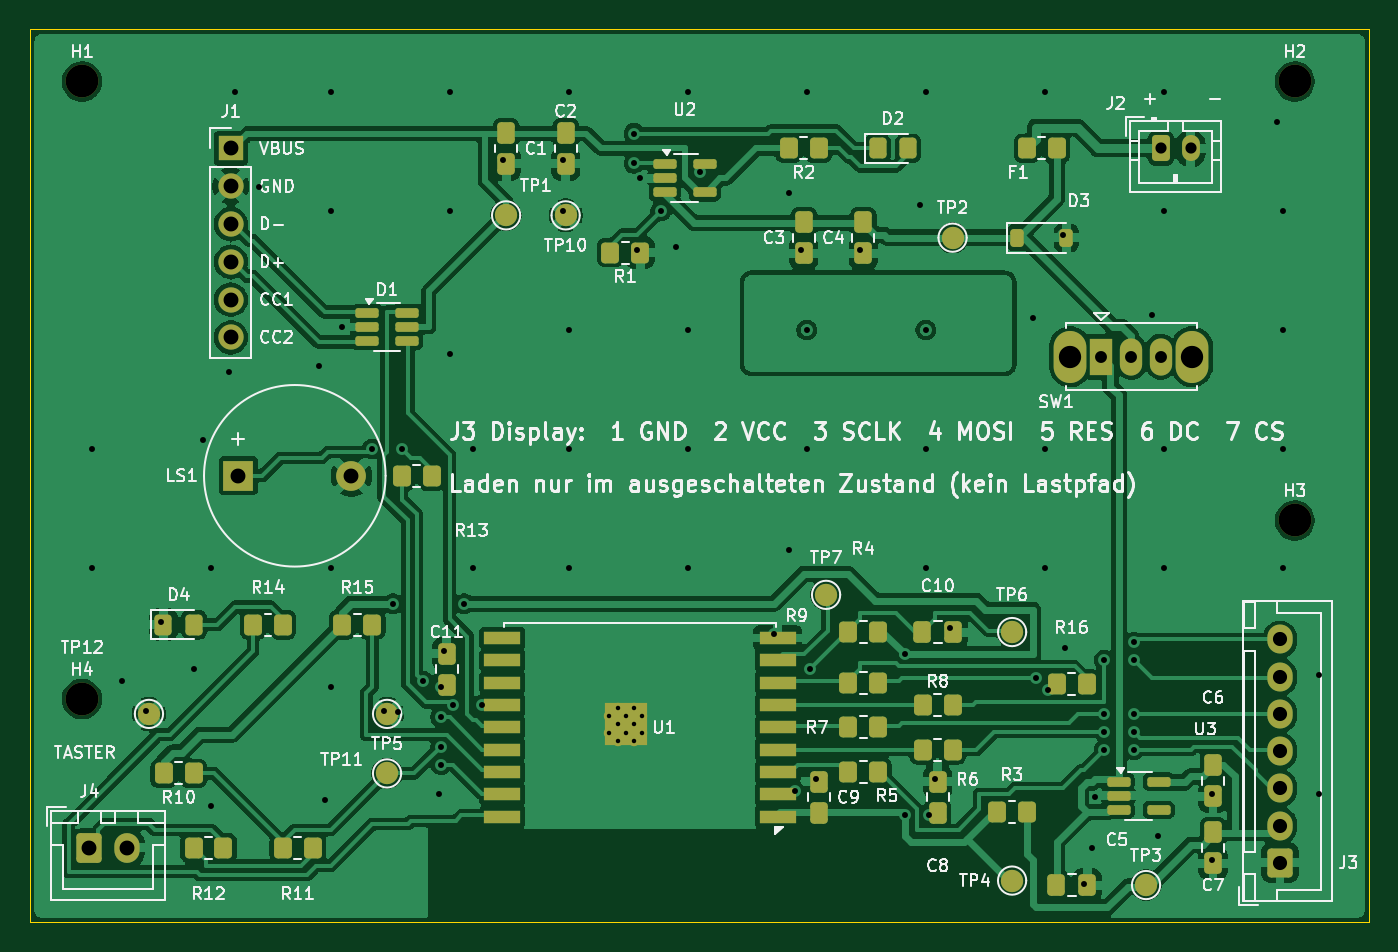
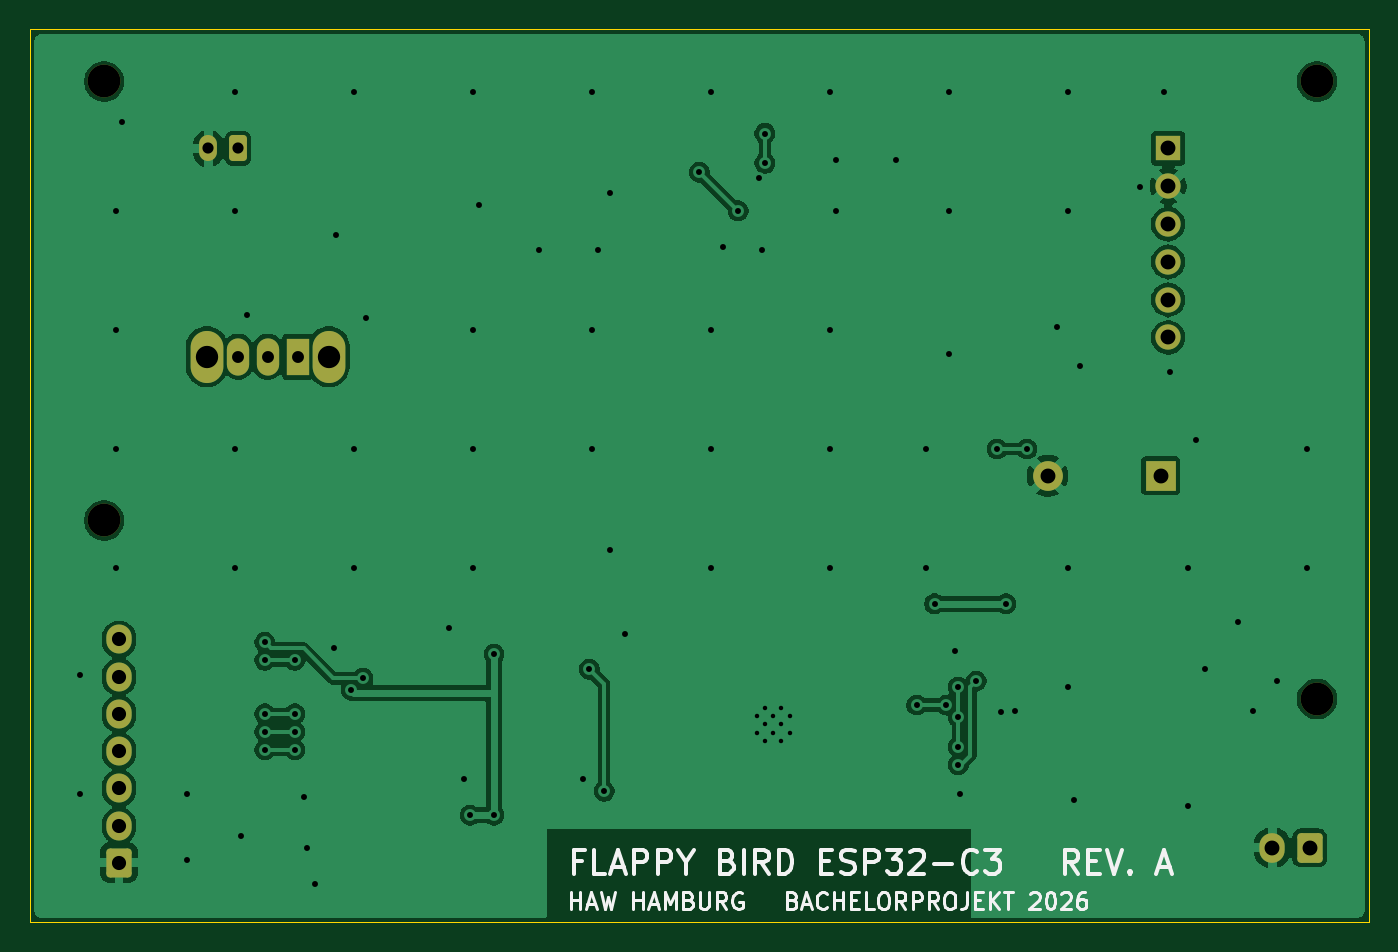
Circuit board: 10 layer files. Board 90.0 x 60.0 mm.
- bottom_copper: flappy-esp32c3-B_Cu.gbl (82226 bytes)
- bottom_mask: flappy-esp32c3-B_Mask.gbs (2541 bytes)
- bottom_silk: flappy-esp32c3-B_Silkscreen.gbo (23767 bytes)
- outline: flappy-esp32c3-Edge_Cuts.gm1 (682 bytes)
- top_copper: flappy-esp32c3-F_Cu.gtl (244913 bytes)
- top_mask: flappy-esp32c3-F_Mask.gts (7025 bytes)
- paste: flappy-esp32c3-F_Paste.gtp (4862 bytes)
- top_silk: flappy-esp32c3-F_Silkscreen.gto (130260 bytes)
- drill: flappy-esp32c3-NPTH.drl (378 bytes)
- drill: flappy-esp32c3-PTH.drl (2528 bytes)

=== bottom_copper: flappy-esp32c3-B_Cu.gbl (82226 bytes, source omitted) ===
=== bottom_mask: flappy-esp32c3-B_Mask.gbs (2541 bytes, source withheld) ===
=== bottom_silk: flappy-esp32c3-B_Silkscreen.gbo (23767 bytes, source omitted) ===
=== outline: flappy-esp32c3-Edge_Cuts.gm1 ===
%TF.GenerationSoftware,KiCad,Pcbnew,10.0.5*%
%TF.CreationDate,2026-08-22T14:37:12+02:00*%
%TF.ProjectId,flappy-esp32c3,666c6170-7079-42d6-9573-70333263332e,A*%
%TF.SameCoordinates,Original*%
%TF.FileFunction,Profile,NP*%
%FSLAX46Y46*%
G04 Gerber Fmt 4.6, Leading zero omitted, Abs format (unit mm)*
G04 Created by KiCad (PCBNEW 10.0.5) date 2026-08-22 14:37:12*
%MOMM*%
%LPD*%
G01*
G04 APERTURE LIST*
%TA.AperFunction,Profile*%
%ADD10C,0.100000*%
%TD*%
G04 APERTURE END LIST*
D10*
X30000000Y-30000000D02*
X120000000Y-30000000D01*
X30000000Y-90000000D02*
X30000000Y-30000000D01*
X120000000Y-30000000D02*
X120000000Y-90000000D01*
X120000000Y-90000000D02*
X30000000Y-90000000D01*
M02*

=== top_copper: flappy-esp32c3-F_Cu.gtl (244913 bytes, source omitted) ===
=== top_mask: flappy-esp32c3-F_Mask.gts (7025 bytes, source omitted) ===
=== paste: flappy-esp32c3-F_Paste.gtp ===
%TF.GenerationSoftware,KiCad,Pcbnew,10.0.5*%
%TF.CreationDate,2026-08-22T14:37:12+02:00*%
%TF.ProjectId,flappy-esp32c3,666c6170-7079-42d6-9573-70333263332e,A*%
%TF.SameCoordinates,Original*%
%TF.FileFunction,Paste,Top*%
%TF.FilePolarity,Positive*%
%FSLAX46Y46*%
G04 Gerber Fmt 4.6, Leading zero omitted, Abs format (unit mm)*
G04 Created by KiCad (PCBNEW 10.0.5) date 2026-08-22 14:37:12*
%MOMM*%
%LPD*%
G01*
G04 APERTURE LIST*
G04 Aperture macros list*
%AMRoundRect*
0 Rectangle with rounded corners*
0 $1 Rounding radius*
0 $2 $3 $4 $5 $6 $7 $8 $9 X,Y pos of 4 corners*
0 Add a 4 corners polygon primitive as box body*
4,1,4,$2,$3,$4,$5,$6,$7,$8,$9,$2,$3,0*
0 Add four circle primitives for the rounded corners*
1,1,$1+$1,$2,$3*
1,1,$1+$1,$4,$5*
1,1,$1+$1,$6,$7*
1,1,$1+$1,$8,$9*
0 Add four rect primitives between the rounded corners*
20,1,$1+$1,$2,$3,$4,$5,0*
20,1,$1+$1,$4,$5,$6,$7,0*
20,1,$1+$1,$6,$7,$8,$9,0*
20,1,$1+$1,$8,$9,$2,$3,0*%
G04 Aperture macros list end*
%ADD10RoundRect,0.250000X-0.350000X-0.450000X0.350000X-0.450000X0.350000X0.450000X-0.350000X0.450000X0*%
%ADD11RoundRect,0.250000X-0.337500X-0.475000X0.337500X-0.475000X0.337500X0.475000X-0.337500X0.475000X0*%
%ADD12RoundRect,0.162500X-0.617500X-0.162500X0.617500X-0.162500X0.617500X0.162500X-0.617500X0.162500X0*%
%ADD13RoundRect,0.250000X-0.325000X-0.450000X0.325000X-0.450000X0.325000X0.450000X-0.325000X0.450000X0*%
%ADD14R,0.700000X0.700000*%
%ADD15R,2.500000X0.900000*%
%ADD16RoundRect,0.225000X-0.225000X-0.375000X0.225000X-0.375000X0.225000X0.375000X-0.225000X0.375000X0*%
G04 APERTURE END LIST*
D10*
%TO.C,R14*%
X45000000Y-70000000D03*
X47000000Y-70000000D03*
%TD*%
D11*
%TO.C,C8*%
X91000000Y-82637500D03*
X91000000Y-80562500D03*
%TD*%
D10*
%TO.C,F1*%
X97000000Y-38000000D03*
X99000000Y-38000000D03*
%TD*%
%TO.C,R7*%
X85000000Y-76900000D03*
X87000000Y-76900000D03*
%TD*%
D12*
%TO.C,U3*%
X103150000Y-80550000D03*
X103150000Y-81500000D03*
X103150000Y-82450000D03*
X105850000Y-82450000D03*
X105850000Y-80550000D03*
%TD*%
D10*
%TO.C,R10*%
X39000000Y-80000000D03*
X41000000Y-80000000D03*
%TD*%
D11*
%TO.C,C3*%
X82000000Y-42962500D03*
X82000000Y-45037500D03*
%TD*%
D10*
%TO.C,R4*%
X85000000Y-70500000D03*
X87000000Y-70500000D03*
%TD*%
D11*
%TO.C,C4*%
X86000000Y-42962500D03*
X86000000Y-45037500D03*
%TD*%
%TO.C,C2*%
X66000000Y-36962500D03*
X66000000Y-39037500D03*
%TD*%
D10*
%TO.C,R13*%
X55000000Y-60000000D03*
X57000000Y-60000000D03*
%TD*%
D11*
%TO.C,C11*%
X58000000Y-74037500D03*
X58000000Y-71962500D03*
%TD*%
D10*
%TO.C,R8*%
X90000000Y-75400000D03*
X92000000Y-75400000D03*
%TD*%
D11*
%TO.C,C7*%
X109500000Y-83962500D03*
X109500000Y-86037500D03*
%TD*%
%TO.C,C5*%
X98962500Y-87500000D03*
X101037500Y-87500000D03*
%TD*%
D10*
%TO.C,R9*%
X85000000Y-73900000D03*
X87000000Y-73900000D03*
%TD*%
%TO.C,R2*%
X81000000Y-38000000D03*
X83000000Y-38000000D03*
%TD*%
D11*
%TO.C,C10*%
X89962500Y-70500000D03*
X92037500Y-70500000D03*
%TD*%
D10*
%TO.C,R15*%
X51000000Y-70000000D03*
X53000000Y-70000000D03*
%TD*%
D13*
%TO.C,D4*%
X38975000Y-70000000D03*
X41025000Y-70000000D03*
%TD*%
D12*
%TO.C,U2*%
X72650000Y-39050000D03*
X72650000Y-40000000D03*
X72650000Y-40950000D03*
X75350000Y-40950000D03*
X75350000Y-39050000D03*
%TD*%
D14*
%TO.C,U1*%
X71140000Y-77800000D03*
X71140000Y-76700000D03*
X71140000Y-75600000D03*
X70040000Y-77800000D03*
X70040000Y-76700000D03*
X70040000Y-75600000D03*
X68940000Y-77800000D03*
X68940000Y-76700000D03*
X68940000Y-75600000D03*
D15*
X80250000Y-82900000D03*
X80250000Y-81400000D03*
X80250000Y-79900000D03*
X80250000Y-78400000D03*
X80250000Y-76900000D03*
X80250000Y-75400000D03*
X80250000Y-73900000D03*
X80250000Y-72400000D03*
X80250000Y-70900000D03*
X61750000Y-70900000D03*
X61750000Y-72400000D03*
X61750000Y-73900000D03*
X61750000Y-75400000D03*
X61750000Y-76900000D03*
X61750000Y-78400000D03*
X61750000Y-79900000D03*
X61750000Y-81400000D03*
X61750000Y-82900000D03*
%TD*%
D12*
%TO.C,D1*%
X52650000Y-49050000D03*
X52650000Y-50000000D03*
X52650000Y-50950000D03*
X55350000Y-50950000D03*
X55350000Y-50000000D03*
X55350000Y-49050000D03*
%TD*%
D10*
%TO.C,R11*%
X47000000Y-85000000D03*
X49000000Y-85000000D03*
%TD*%
%TO.C,R3*%
X97000000Y-82600000D03*
X95000000Y-82600000D03*
%TD*%
D16*
%TO.C,D3*%
X96350000Y-44000000D03*
X99650000Y-44000000D03*
%TD*%
D10*
%TO.C,R5*%
X85000000Y-79900000D03*
X87000000Y-79900000D03*
%TD*%
D11*
%TO.C,C9*%
X83000000Y-82637500D03*
X83000000Y-80562500D03*
%TD*%
D10*
%TO.C,R16*%
X99000000Y-74000000D03*
X101000000Y-74000000D03*
%TD*%
D11*
%TO.C,C1*%
X62000000Y-36962500D03*
X62000000Y-39037500D03*
%TD*%
D10*
%TO.C,R6*%
X90000000Y-78400000D03*
X92000000Y-78400000D03*
%TD*%
%TO.C,R1*%
X69000000Y-45000000D03*
X71000000Y-45000000D03*
%TD*%
%TO.C,R12*%
X41000000Y-85000000D03*
X43000000Y-85000000D03*
%TD*%
D11*
%TO.C,C6*%
X109500000Y-79462500D03*
X109500000Y-81537500D03*
%TD*%
D13*
%TO.C,D2*%
X86975000Y-38000000D03*
X89025000Y-38000000D03*
%TD*%
M02*

=== top_silk: flappy-esp32c3-F_Silkscreen.gto (130260 bytes, source omitted) ===
=== drill: flappy-esp32c3-NPTH.drl ===
M48
; DRILL file KiCad 10.0.5 date 2026-08-22T14:37:13
; FORMAT={-:-/ absolute / metric / decimal}
; #@! TF.CreationDate,2026-08-22T14:37:13+02:00
; #@! TF.GenerationSoftware,Kicad,Pcbnew,10.0.5
; #@! TF.FileFunction,NonPlated,1,2,NPTH
FMAT,2
METRIC
; #@! TA.AperFunction,NonPlated,NPTH,ComponentDrill
T1C2.200
%
G90
G05
T1
X33.5Y-33.5
X33.5Y-75.0
X115.0Y-33.5
X115.0Y-63.0
M30

=== drill: flappy-esp32c3-PTH.drl ===
M48
; DRILL file KiCad 10.0.5 date 2026-08-22T14:37:13
; FORMAT={-:-/ absolute / metric / decimal}
; #@! TF.CreationDate,2026-08-22T14:37:13+02:00
; #@! TF.GenerationSoftware,Kicad,Pcbnew,10.0.5
; #@! TF.FileFunction,Plated,1,2,PTH
FMAT,2
METRIC
; #@! TA.AperFunction,Plated,PTH,ComponentDrill
T1C0.300
; #@! TA.AperFunction,Plated,PTH,ViaDrill
T2C0.400
; #@! TA.AperFunction,Plated,PTH,ComponentDrill
T3C0.750
; #@! TA.AperFunction,Plated,PTH,ComponentDrill
T4C0.800
; #@! TA.AperFunction,Plated,PTH,ComponentDrill
T5C0.950
; #@! TA.AperFunction,Plated,PTH,ComponentDrill
T6C1.000
; #@! TA.AperFunction,Plated,PTH,ComponentDrill
T7C1.500
%
G90
G05
T1
X68.94Y-76.15
X68.94Y-77.25
X69.49Y-75.6
X69.49Y-76.7
X69.49Y-77.8
X70.04Y-76.15
X70.04Y-77.25
X70.59Y-75.6
X70.59Y-76.7
X70.59Y-77.8
X71.14Y-76.15
X71.14Y-77.25
T2
X34.2Y-58.2
X34.2Y-66.2
X36.2Y-73.8
X37.8Y-75.8
X38.8Y-69.8
X41.0Y-73.0
X41.6Y-57.6
X42.2Y-66.2
X42.2Y-82.2
X43.4Y-53.0
X43.8Y-34.2
X45.4Y-40.6
X49.4Y-52.6
X49.8Y-81.8
X50.2Y-34.2
X50.2Y-42.2
X50.2Y-66.2
X50.2Y-74.2
X51.0Y-50.0
X53.0Y-58.2
X53.8Y-75.8
X54.4Y-68.6
X54.76Y-75.84
X55.0Y-58.2
X56.4Y-73.8
X57.5Y-81.4
X57.6Y-74.2
X57.6Y-76.2
X57.6Y-78.2
X57.6Y-79.4
X57.8Y-71.8
X58.2Y-34.2
X58.2Y-42.2
X58.2Y-51.8
X58.4Y-75.4
X59.2Y-68.6
X59.8Y-58.2
X59.8Y-66.2
X60.4Y-75.4
X61.8Y-38.8
X65.8Y-38.8
X65.8Y-42.2
X66.2Y-34.2
X66.2Y-50.2
X66.2Y-58.2
X66.2Y-66.2
X70.6Y-37.0
X70.6Y-39.0
X70.8Y-44.8
X71.0Y-40.0
X72.4Y-42.2
X73.4Y-44.6
X74.2Y-34.2
X74.2Y-50.2
X74.2Y-58.2
X74.2Y-66.2
X75.0Y-39.6
X80.0Y-70.6
X81.0Y-41.0
X81.0Y-65.0
X81.4Y-81.2
X81.8Y-44.8
X82.2Y-34.2
X82.2Y-50.2
X82.2Y-58.2
X82.4Y-73.0
X82.8Y-80.4
X85.8Y-44.8
X88.8Y-72.0
X88.8Y-82.8
X89.8Y-41.8
X90.2Y-34.2
X90.2Y-50.2
X90.2Y-58.2
X90.2Y-66.2
X90.4Y-82.8
X90.8Y-80.4
X91.8Y-70.2
X97.4Y-49.4
X97.6Y-73.6
X98.2Y-34.2
X98.2Y-58.2
X98.2Y-66.2
X98.4Y-74.4
X99.4Y-43.8
X99.54Y-71.54
X100.8Y-87.4
X101.4Y-85.0
X101.6Y-81.6
X102.2Y-72.4
X102.2Y-76.0
X102.2Y-77.2
X102.2Y-78.4
X104.2Y-71.2
X104.2Y-72.4
X104.2Y-76.0
X104.2Y-77.2
X104.2Y-78.4
X105.4Y-49.2
X105.8Y-84.2
X106.2Y-34.2
X106.2Y-42.2
X106.2Y-58.2
X106.2Y-66.2
X109.4Y-81.4
X109.4Y-85.8
X113.8Y-36.2
X114.2Y-42.2
X114.2Y-50.2
X114.2Y-58.2
X114.2Y-66.2
X116.6Y-73.4
X116.6Y-81.4
T3
X106.0Y-38.0
X108.0Y-38.0
T4
X102.0Y-52.0
X104.0Y-52.0
X106.0Y-52.0
T5
X114.0Y-71.0
X114.0Y-73.5
X114.0Y-76.0
X114.0Y-78.5
X114.0Y-81.0
X114.0Y-83.5
X114.0Y-86.0
T6
X34.0Y-85.0
X36.5Y-85.0
X43.5Y-38.0
X43.5Y-40.54
X43.5Y-43.08
X43.5Y-45.62
X43.5Y-48.16
X43.5Y-50.7
X44.0Y-60.0
X51.6Y-60.0
T7
X99.9Y-52.0
X108.1Y-52.0
M30
